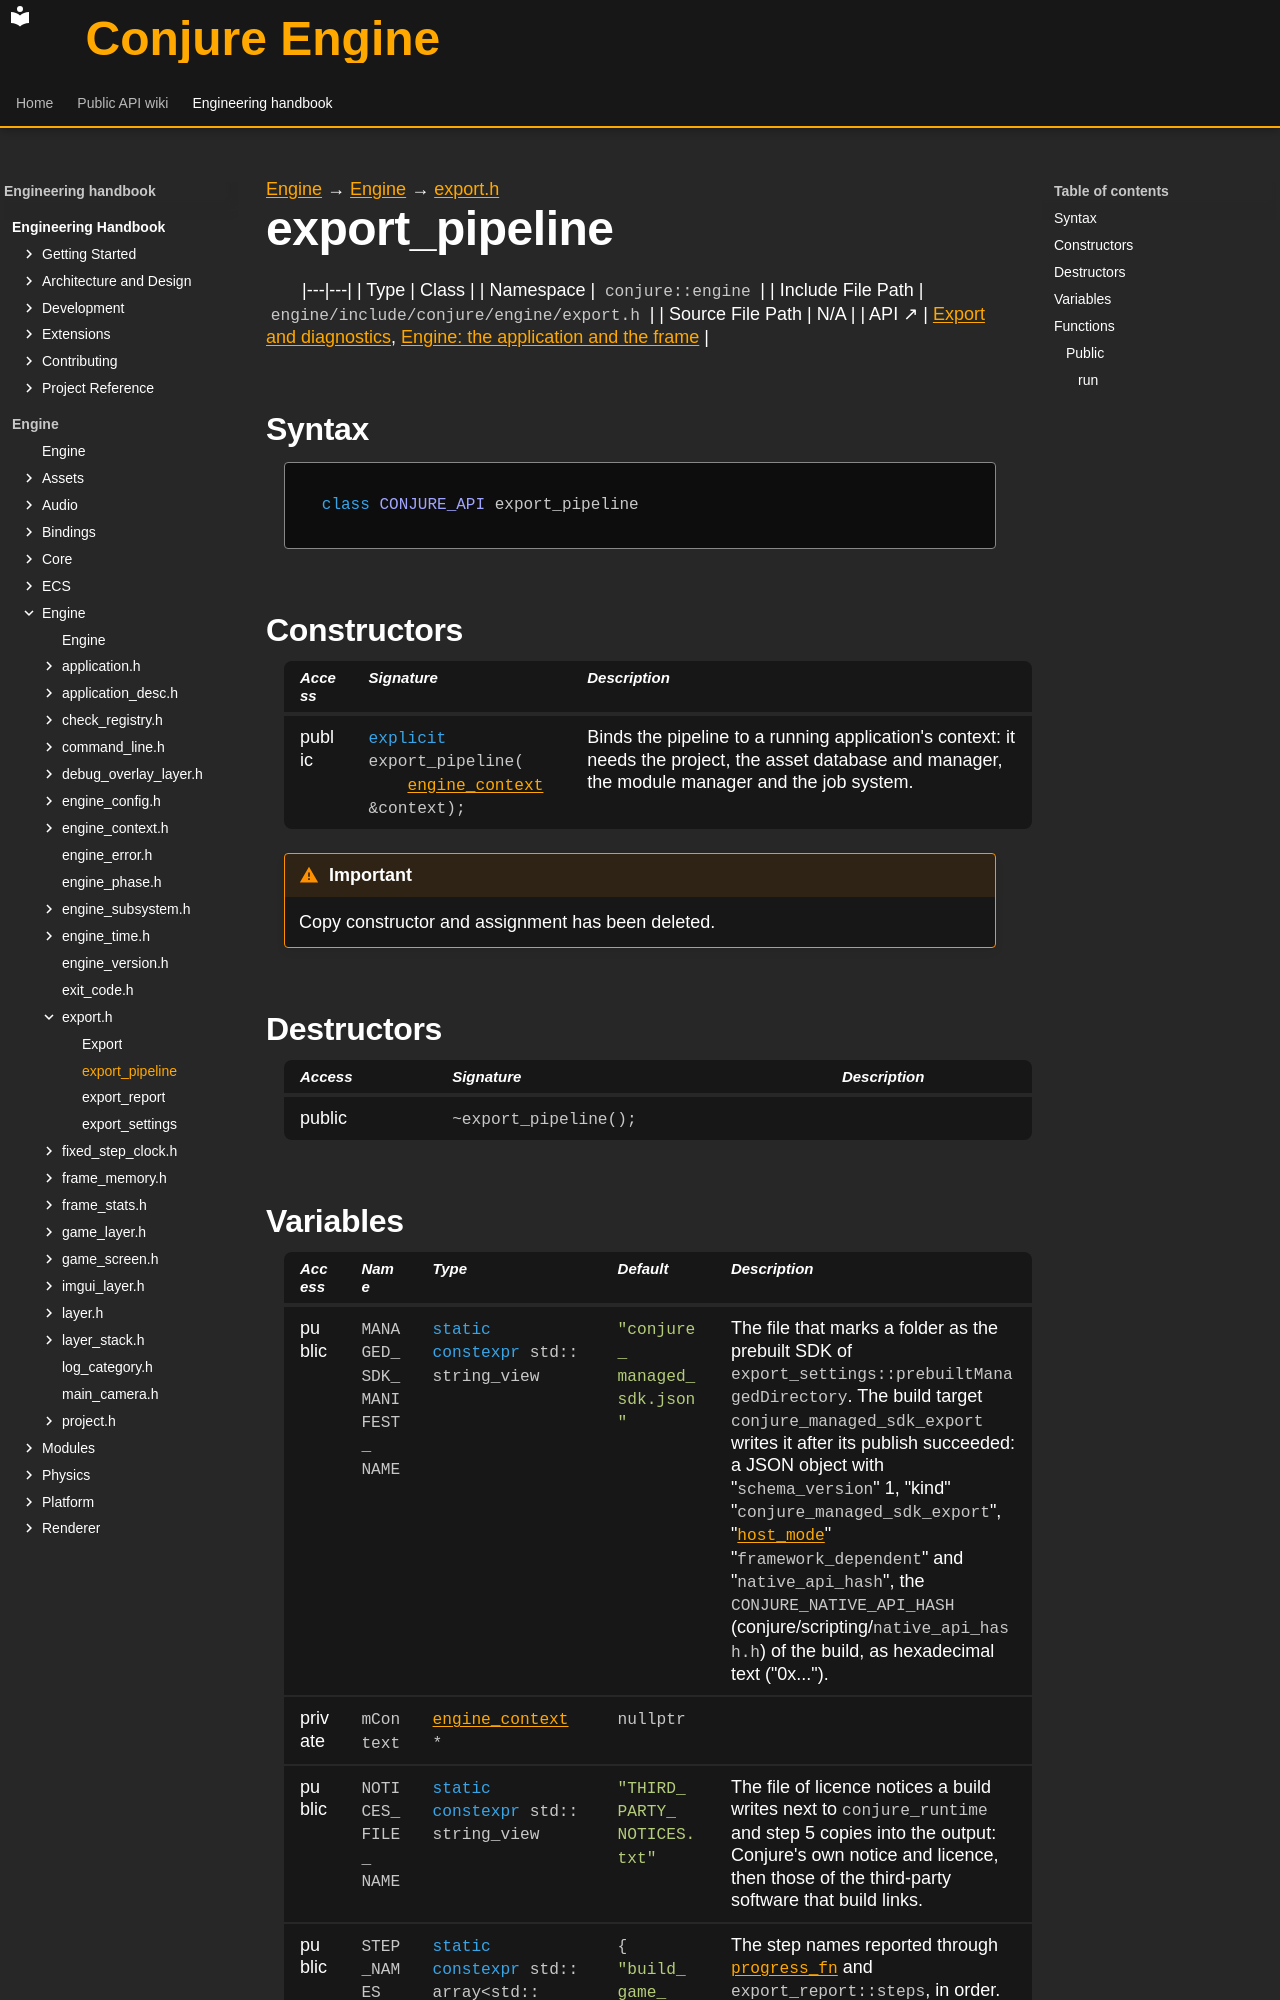

repository: Dozer90/Conjure-Engine · page: handbook/engine/engine/export/export-pipeline.html · generator: mkdocs

---
kind: class
---

[Engine](../../../engine.md) → [Engine](../../engine.md) → [export.h](../export.md)

# export_pipeline
<!-- doc-template:type -->

|---|---|
| Type | Class |
| Namespace | `conjure::engine` |
| Include File Path | `engine/include/conjure/engine/export.h` |
| Source File Path | N/A |
| API ↗ | [Export and diagnostics](../../../../api/engine/export-and-diagnostics.md), [Engine: the application and the frame](../../../../api/engine/index.md) |

## Syntax

```cpp
class CONJURE_API export_pipeline
```



## Constructors

<table class="member-table">
<thead><tr><th>Access</th><th>Signature</th><th>Description</th></tr></thead>
<tbody>
<tr><td>public</td><td><code class="signature"><span class="k">explicit</span> export_pipeline(
    <a href="../engine-context/engine-context.html">engine_context</a> &amp;context);</code></td><td>Binds the pipeline to a running application&#x27;s context: it needs the project, the asset database and manager, the module manager and the job system.</td></tr>
</tbody>
</table>

<div class="admonition important" role="note"><p class="admonition-title">Important</p><p>Copy constructor and assignment has been deleted.</p></div>

## Destructors

<table class="member-table">
<thead><tr><th>Access</th><th>Signature</th><th>Description</th></tr></thead>
<tbody>
<tr><td>public</td><td><code class="signature">~export_pipeline();</code></td><td></td></tr>
</tbody>
</table>

## Variables

<table class="variable-table">
<thead><tr><th>Access</th><th>Name</th><th>Type</th><th>Default</th><th>Description</th></tr></thead>
<tbody>
<tr><td>public</td><td><code class="signature">MANAGED_<wbr>SDK_<wbr>MANIFEST_<wbr>NAME</code></td><td><code class="signature"><span class="k">static</span> <span class="k">constexpr</span> std::<wbr>string_<wbr>view</code></td><td><code class="signature"><span class="s">"conjure_<wbr>managed_<wbr>sdk.json"</span></code></td><td>The file that marks a folder as the prebuilt SDK of <code>export_settings::prebuiltManagedDirectory</code>. The build target <code>conjure_managed_sdk_export</code> writes it after its publish succeeded: a JSON object with &quot;<code>schema_version</code>&quot; 1, &quot;kind&quot; &quot;<code>conjure_managed_sdk_export</code>&quot;, &quot;<code><a href="../../scripting/script-host.html#symbol-host-mode">host_mode</a></code>&quot; &quot;<code>framework_dependent</code>&quot; and &quot;<code>native_api_hash</code>&quot;, the <code>CONJURE_NATIVE_API_HASH</code> (conjure/scripting/<code>native_api_hash.h</code>) of the build, as hexadecimal text (&quot;0x...&quot;).</td></tr>
<tr><td>private</td><td><code class="signature">mContext</code></td><td><code class="signature"><a href="../engine-context/engine-context.html">engine_context</a> *</code></td><td><code class="signature">nullptr</code></td><td></td></tr>
<tr><td>public</td><td><code class="signature">NOTICES_<wbr>FILE_<wbr>NAME</code></td><td><code class="signature"><span class="k">static</span> <span class="k">constexpr</span> std::<wbr>string_<wbr>view</code></td><td><code class="signature"><span class="s">"THIRD_<wbr>PARTY_<wbr>NOTICES.txt"</span></code></td><td>The file of licence notices a build writes next to <code>conjure_runtime</code> and step 5 copies into the output: Conjure&#x27;s own notice and licence, then those of the third-party software that build links.</td></tr>
<tr><td>public</td><td><code class="signature">STEP_NAMES</code></td><td><code class="signature"><span class="k">static</span> <span class="k">constexpr</span> std::<wbr>array&lt;<wbr>std::<wbr>string_<wbr>view,<wbr> <span class="mi">6</span>&gt;</code></td><td><code class="signature">{ <span class="s">"build_<wbr>game_<wbr>module"</span>,<wbr> <span class="s">"cook_<wbr>assets"</span>,<wbr> <span class="s">"publish_<wbr>managed"</span>,<wbr> <span class="s">"export_<wbr>modules"</span>,<wbr> <span class="s">"copy_<wbr>runtime"</span>,<wbr> <span class="s">"write_<wbr>project"</span>,<wbr> }</code></td><td>The step names reported through <code><a href="../export.html#symbol-progress-fn">progress_fn</a></code> and <code>export_report::steps</code>, in order.</td></tr>
</tbody>
</table>

## Functions

### Public
